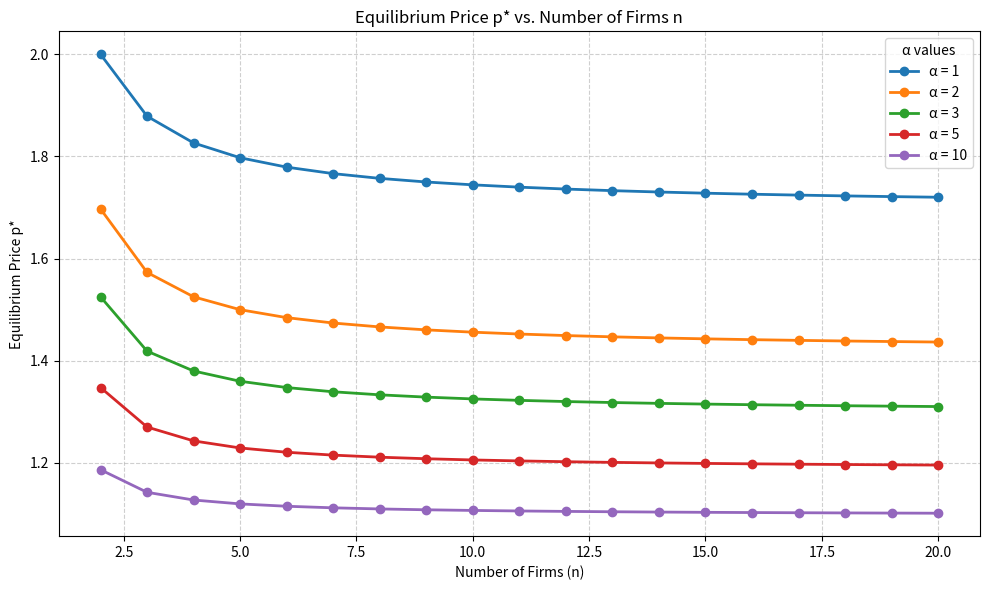

Write Python code to recreate this figure.
#!/usr/bin/env python3
"""
p_star_vs_n_plot.py

Plot the equilibrium price p* as a function of the number of firms (n),
for multiple market sensitivity (alpha) values. Each line is a distinct α.

Dependencies:
    numpy
    matplotlib

Install dependencies:
    pip install numpy matplotlib
"""

import numpy as np
import matplotlib.pyplot as plt

# -------------------------------------------------------------------
# Model constants
# -------------------------------------------------------------------
a = 8
b = 2
c = 1

# -------------------------------------------------------------------
# Closed-form solution for p* solving D(p, n, α) = 0
# -------------------------------------------------------------------
def p_star(alpha: float, n: int) -> float:
    """
    Compute equilibrium price p* for given alpha and n.
    Returns np.nan for invalid cases (n <= 1 or negative discriminant).
    """
    if n <= 1:
        return np.nan

    A = alpha * (n - 1)
    B = a + b * c
    C = n * b
    discriminant = (alpha**2) * ((n - 1)**2) * ((a - b * c)**2) + 4 * (n * b)**2

    if discriminant < 0:
        return np.nan

    sqrt_term = np.sqrt(discriminant)
    numerator = A * B + 2 * C - sqrt_term
    denominator = 2 * A * b

    return numerator / denominator

# -------------------------------------------------------------------
# Main plotting routine
# -------------------------------------------------------------------
def main():
    # Range of firms (n from 2 to 20)
    n_values = np.arange(2, 21)

    # Market sensitivity values
    alpha_values = [1, 2, 3, 5, 10]

    plt.figure(figsize=(10, 6))

    for alpha in alpha_values:
        # individually compute p* for each n
        p_vals = [p_star(alpha, n) for n in n_values]
        plt.plot(
            n_values,
            p_vals,
            marker='o',
            lw=2,
            label=f'α = {alpha}'
        )

    plt.title('Equilibrium Price p* vs. Number of Firms n')
    plt.xlabel('Number of Firms (n)')
    plt.ylabel('Equilibrium Price p*')
    plt.grid(True, linestyle='--', alpha=0.6)
    plt.legend(title='α values')
    plt.tight_layout()
    plt.show()

main()